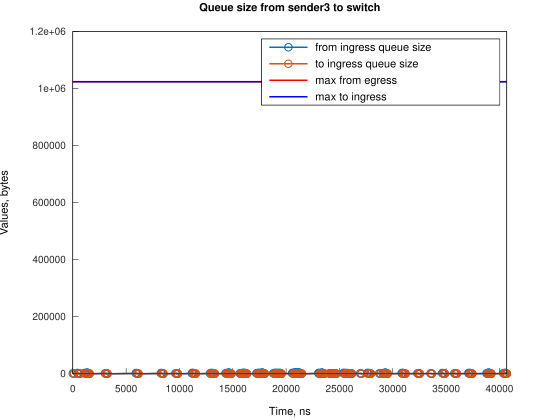

Source data for this figure (header and first rows):
Time, from_ingress_queue_size, to_ingress_queue_size
0, 1500, nan
111.8, 0, 1500
114.8, 0, 0
451.2, 1500, 0
452.2, 3000, 0
562.9, 1500, 1500
565.9, 1500, 0
674.7, 0, 1500
677.6, 0, 0
1122, 1500, 0
1123, 3000, 0
1233, 1500, 1500
1236, 1500, 0
1343, 3000, 0
1344, 4500, 0
1345, 3000, 1500
1348, 3000, 0
1457, 1500, 1500
1460, 1500, 0
1569, 0, 1500
1571, 0, 0
3021, 1500, 0
3132, 1500, 1500
3136, 1500, 0
3244, 0, 1500
3247, 0, 0
5926, 1500, 0
5927, 3000, 0
6038, 1500, 1500
6042, 1500, 0
6150, 0, 1500
6153, 0, 0
8273, 1500, 0
8274, 3000, 0
8385, 1500, 1500
8389, 1500, 0
8497, 0, 1500
8500, 0, 0
9614, 1500, 0
9726, 1500, 1500
9730, 1500, 0
9838, 0, 1500
9841, 0, 0
11179, 1500, 0
11180, 3000, 0
11291, 3000, 1500
11295, 3000, 0
11402, 1500, 1500
11406, 1500, 0
11514, 0, 1500
11517, 0, 0
12855, 1500, 0
12967, 0, 1500
12968, 0, 0
12970, 1500, 0
12971, 3000, 0
13082, 3000, 1500
13086, 3000, 0
13194, 1500, 1500
13197, 1500, 0
... 229 more rows
